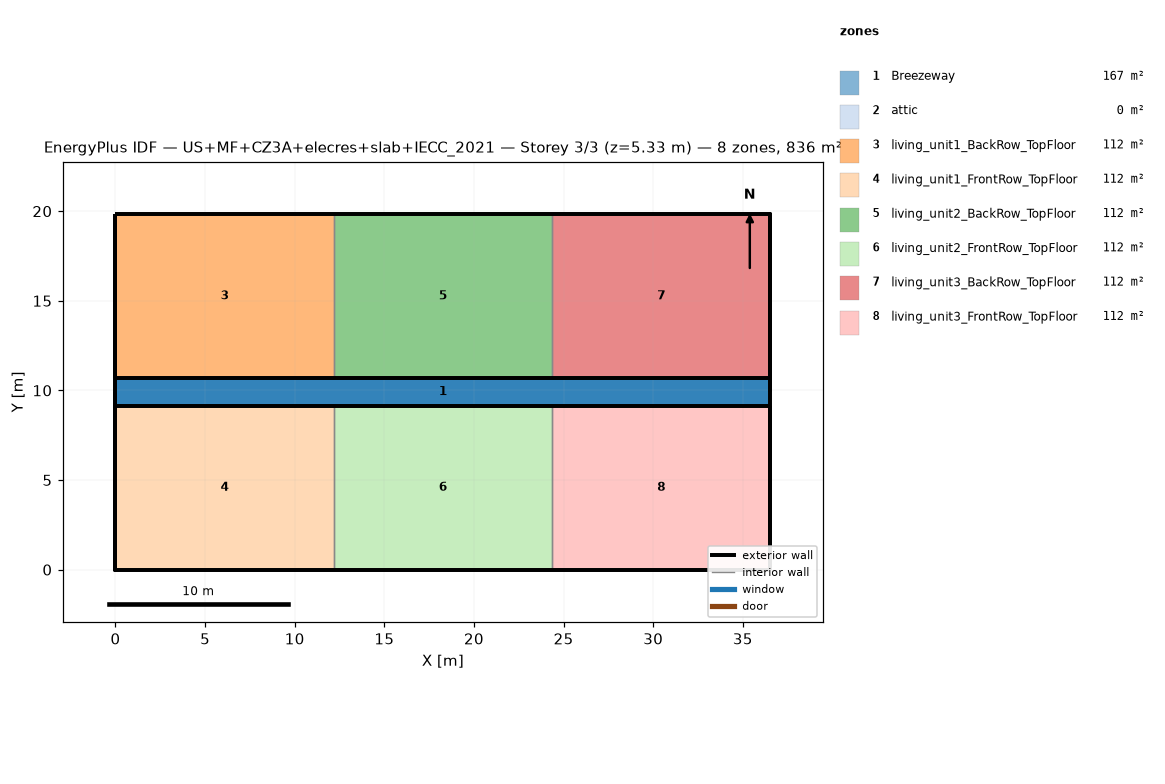
=== STOREY PLAN SPEC (per zone: floor XY polygon, exterior-wall plan segments, windows/doors) ===
zone 1: Breezeway  (167.0 m²)
  floor: (36.54, 9.16) (0.00, 9.16) (0.00, 10.68) (36.54, 10.68)
  floor: (36.54, 9.16) (0.00, 9.16) (0.00, 10.68) (36.54, 10.68)
  floor: (36.54, 9.16) (0.00, 9.16) (0.00, 10.68) (36.54, 10.68)
zone 2: attic  (0.0 m²)
  exterior wall: (36.54, 0.00) – (36.54, 19.84) – (36.54, 9.92)  [29.8 m]
  exterior wall: (0.00, 19.84) – (0.00, 0.00) – (0.00, 9.92)  [29.8 m]
zone 3: living_unit1_BackRow_TopFloor  (111.5 m²)
  floor: (12.18, 10.68) (0.00, 10.68) (0.00, 19.84) (12.18, 19.84)
  exterior wall: (12.18, 19.84) – (0.00, 19.84)  [12.2 m]
  exterior wall: (0.00, 19.84) – (0.00, 10.68)  [9.2 m]
  exterior wall: (0.00, 10.68) – (12.18, 10.68)  [12.2 m]
  interior walls: 1
zone 4: living_unit1_FrontRow_TopFloor  (111.5 m²)
  floor: (12.18, 0.00) (0.00, 0.00) (0.00, 9.16) (12.18, 9.16)
  exterior wall: (0.00, 0.00) – (12.18, 0.00)  [12.2 m]
  exterior wall: (0.00, 9.16) – (0.00, 0.00)  [9.2 m]
  exterior wall: (12.18, 9.16) – (0.00, 9.16)  [12.2 m]
  interior walls: 1
zone 5: living_unit2_BackRow_TopFloor  (111.5 m²)
  floor: (24.36, 10.68) (12.18, 10.68) (12.18, 19.84) (24.36, 19.84)
  exterior wall: (12.18, 10.68) – (24.36, 10.68)  [12.2 m]
  exterior wall: (24.36, 19.84) – (12.18, 19.84)  [12.2 m]
  interior walls: 2
zone 6: living_unit2_FrontRow_TopFloor  (111.5 m²)
  floor: (24.36, 0.00) (12.18, 0.00) (12.18, 9.16) (24.36, 9.16)
  exterior wall: (12.18, 0.00) – (24.36, 0.00)  [12.2 m]
  exterior wall: (24.36, 9.16) – (12.18, 9.16)  [12.2 m]
  interior walls: 2
zone 7: living_unit3_BackRow_TopFloor  (111.5 m²)
  floor: (36.54, 10.68) (24.36, 10.68) (24.36, 19.84) (36.54, 19.84)
  exterior wall: (36.54, 10.68) – (36.54, 19.84)  [9.2 m]
  exterior wall: (36.54, 19.84) – (24.36, 19.84)  [12.2 m]
  exterior wall: (24.36, 10.68) – (36.54, 10.68)  [12.2 m]
  interior walls: 1
zone 8: living_unit3_FrontRow_TopFloor  (111.5 m²)
  floor: (36.54, 0.00) (24.36, 0.00) (24.36, 9.16) (36.54, 9.16)
  exterior wall: (24.36, 0.00) – (36.54, 0.00)  [12.2 m]
  exterior wall: (36.54, 0.00) – (36.54, 9.16)  [9.2 m]
  exterior wall: (36.54, 9.16) – (24.36, 9.16)  [12.2 m]
  interior walls: 1

=== DERIVED (storey summary) ===
Building: US+MF+CZ3A+elecres+slab+IECC_2021
Storey: 3 of 3  (floor level z = 5.33 m)
Storey gross floor area: 836.2 m²
Zones on this storey: 8
  - Breezeway: floor 167.0 m²
  - attic: floor 0.0 m²; exterior wall 59.5 m (81.9 m²); WWR 0.0%
  - living_unit1_BackRow_TopFloor: floor 111.5 m²; exterior wall 33.5 m (86.9 m²); WWR 0.0%
  - living_unit1_FrontRow_TopFloor: floor 111.5 m²; exterior wall 33.5 m (86.9 m²); WWR 0.0%
  - living_unit2_BackRow_TopFloor: floor 111.5 m²; exterior wall 24.4 m (63.1 m²); WWR 0.0%
  - living_unit2_FrontRow_TopFloor: floor 111.5 m²; exterior wall 24.4 m (63.1 m²); WWR 0.0%
  - living_unit3_BackRow_TopFloor: floor 111.5 m²; exterior wall 33.5 m (86.9 m²); WWR 0.0%
  - living_unit3_FrontRow_TopFloor: floor 111.5 m²; exterior wall 33.5 m (86.9 m²); WWR 0.0%
Zone adjacency (shared interzone walls):
  - living_unit1_BackRow_TopFloor ↔ living_unit2_BackRow_TopFloor
  - living_unit1_FrontRow_TopFloor ↔ living_unit2_FrontRow_TopFloor
  - living_unit2_BackRow_TopFloor ↔ living_unit3_BackRow_TopFloor
  - living_unit2_FrontRow_TopFloor ↔ living_unit3_FrontRow_TopFloor